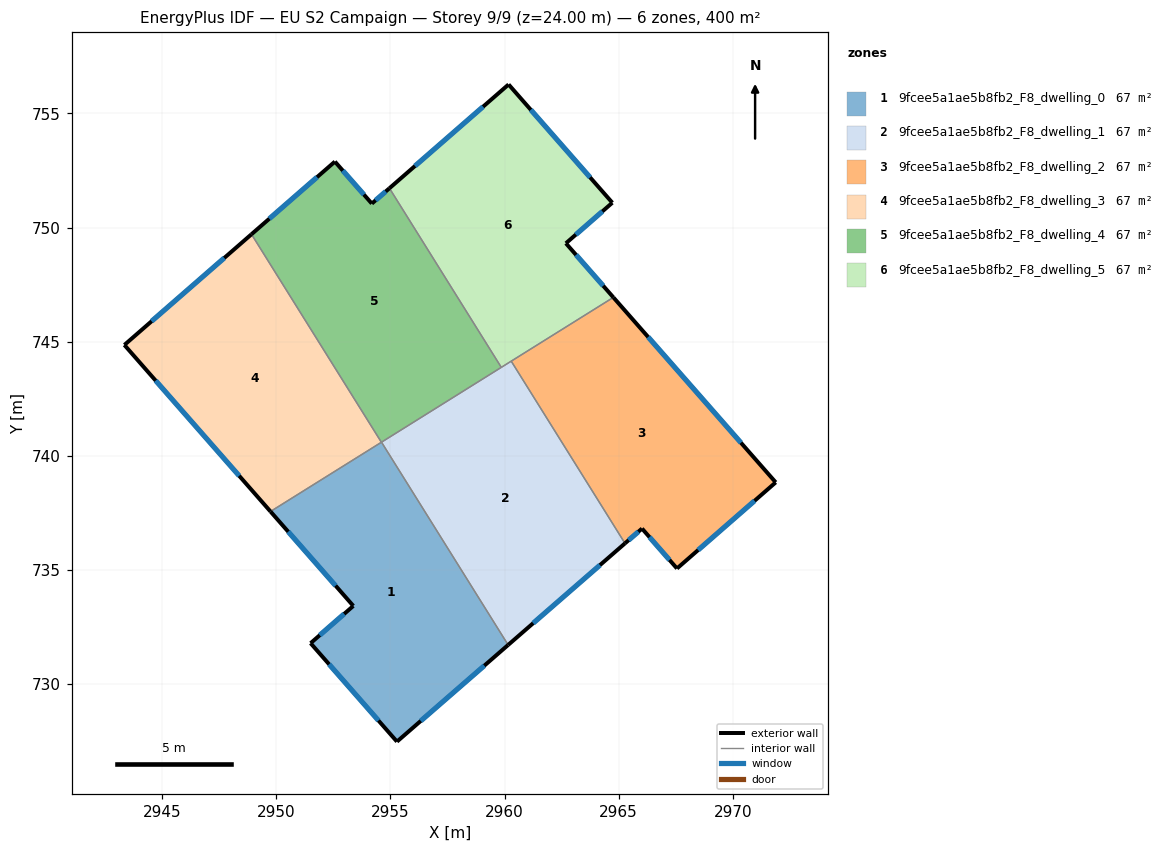
=== STOREY PLAN SPEC (per zone: floor XY polygon, exterior-wall plan segments, windows/doors) ===
zone 1: 9fcee5a1ae5b8fb2_F8_dwelling_0  (66.7 m²)
  floor: (2954.61, 740.59) (2960.16, 731.71) (2955.28, 727.47) (2951.50, 731.78) (2953.37, 733.42) (2949.74, 737.56)
  exterior wall: (2949.74, 737.56) – (2953.37, 733.42)  [5.5 m]
    window: (2950.52, 736.67) – (2952.59, 734.30)  [5.4 m²]
  exterior wall: (2955.28, 727.47) – (2960.16, 731.71)  [6.5 m]
    window: (2956.33, 728.38) – (2959.11, 730.80)  [6.3 m²]
  exterior wall: (2951.50, 731.78) – (2955.28, 727.47)  [5.7 m]
    window: (2952.31, 730.86) – (2954.47, 728.39)  [5.6 m²]
  exterior wall: (2953.37, 733.42) – (2951.50, 731.78)  [2.5 m]
    window: (2952.97, 733.07) – (2951.90, 732.13)  [2.4 m²]
  interior walls: 2
zone 2: 9fcee5a1ae5b8fb2_F8_dwelling_1  (66.7 m²)
  floor: (2960.29, 744.14) (2965.28, 736.16) (2960.16, 731.71) (2954.61, 740.59)
  exterior wall: (2960.16, 731.71) – (2965.28, 736.16)  [6.8 m]
    window: (2961.25, 732.66) – (2964.18, 735.21)  [6.7 m²]
  interior walls: 4
zone 3: 9fcee5a1ae5b8fb2_F8_dwelling_2  (66.7 m²)
  floor: (2964.77, 746.94) (2971.89, 738.83) (2967.56, 735.06) (2966.03, 736.81) (2965.28, 736.16) (2960.29, 744.14)
  exterior wall: (2971.89, 738.83) – (2964.77, 746.94)  [10.8 m]
    window: (2970.36, 740.57) – (2966.29, 745.20)  [10.6 m²]
  exterior wall: (2967.56, 735.06) – (2971.89, 738.83)  [5.7 m]
    window: (2968.48, 735.87) – (2970.96, 738.02)  [5.6 m²]
  exterior wall: (2966.03, 736.81) – (2967.56, 735.06)  [2.3 m]
    window: (2966.35, 736.43) – (2967.23, 735.43)  [2.3 m²]
  exterior wall: (2965.28, 736.16) – (2966.03, 736.81)  [1.0 m]
    window: (2965.44, 736.30) – (2965.87, 736.67)  [1.0 m²]
  interior walls: 2
zone 4: 9fcee5a1ae5b8fb2_F8_dwelling_3  (66.7 m²)
  floor: (2948.91, 749.71) (2954.60, 740.59) (2949.74, 737.56) (2943.34, 744.86)
  exterior wall: (2943.34, 744.86) – (2949.74, 737.56)  [9.7 m]
    window: (2944.71, 743.29) – (2948.37, 739.12)  [9.5 m²]
  exterior wall: (2948.91, 749.71) – (2943.34, 744.86)  [7.4 m]
    window: (2947.72, 748.67) – (2944.53, 745.89)  [7.2 m²]
  interior walls: 2
zone 5: 9fcee5a1ae5b8fb2_F8_dwelling_4  (66.7 m²)
  floor: (2954.96, 751.72) (2959.86, 743.87) (2954.60, 740.59) (2948.91, 749.71) (2952.57, 752.89) (2954.18, 751.05)
  exterior wall: (2952.57, 752.89) – (2948.91, 749.71)  [4.8 m]
    window: (2951.78, 752.21) – (2949.69, 750.39)  [4.8 m²]
  exterior wall: (2954.18, 751.05) – (2952.57, 752.89)  [2.5 m]
    window: (2953.84, 751.45) – (2952.91, 752.50)  [2.4 m²]
  exterior wall: (2954.96, 751.72) – (2954.18, 751.05)  [1.0 m]
    window: (2954.79, 751.58) – (2954.35, 751.20)  [1.0 m²]
  interior walls: 3
zone 6: 9fcee5a1ae5b8fb2_F8_dwelling_5  (66.7 m²)
  floor: (2960.18, 756.27) (2964.72, 751.09) (2962.69, 749.31) (2964.77, 746.94) (2959.86, 743.87) (2954.96, 751.72)
  exterior wall: (2964.77, 746.94) – (2962.69, 749.31)  [3.2 m]
    window: (2964.32, 747.45) – (2963.13, 748.80)  [3.1 m²]
  exterior wall: (2960.18, 756.27) – (2954.96, 751.72)  [6.9 m]
    window: (2959.06, 755.30) – (2956.07, 752.70)  [6.8 m²]
  exterior wall: (2964.72, 751.09) – (2960.18, 756.27)  [6.9 m]
    window: (2963.75, 752.20) – (2961.15, 755.16)  [6.8 m²]
  exterior wall: (2962.69, 749.31) – (2964.72, 751.09)  [2.7 m]
    window: (2963.12, 749.69) – (2964.29, 750.71)  [2.6 m²]
  interior walls: 3

=== DERIVED (storey summary) ===
Building: EU S2 Campaign
Storey: 9 of 9  (floor level z = 24.00 m)
Storey gross floor area: 400.0 m²
Zones on this storey: 6
  - 9fcee5a1ae5b8fb2_F8_dwelling_0: floor 66.7 m²; exterior wall 20.2 m (60.6 m²); 4 window(s) 19.8 m²; WWR 32.7%
  - 9fcee5a1ae5b8fb2_F8_dwelling_1: floor 66.7 m²; exterior wall 6.8 m (20.4 m²); 1 window(s) 6.7 m²; WWR 32.7%
  - 9fcee5a1ae5b8fb2_F8_dwelling_2: floor 66.7 m²; exterior wall 19.8 m (59.5 m²); 4 window(s) 19.5 m²; WWR 32.7%
  - 9fcee5a1ae5b8fb2_F8_dwelling_3: floor 66.7 m²; exterior wall 17.1 m (51.3 m²); 2 window(s) 16.8 m²; WWR 32.7%
  - 9fcee5a1ae5b8fb2_F8_dwelling_4: floor 66.7 m²; exterior wall 8.3 m (25.0 m²); 3 window(s) 8.2 m²; WWR 32.7%
  - 9fcee5a1ae5b8fb2_F8_dwelling_5: floor 66.7 m²; exterior wall 19.7 m (59.0 m²); 4 window(s) 19.3 m²; WWR 32.7%
Zone adjacency (shared interzone walls):
  - 9fcee5a1ae5b8fb2_F8_dwelling_0 ↔ 9fcee5a1ae5b8fb2_F8_dwelling_1
  - 9fcee5a1ae5b8fb2_F8_dwelling_0 ↔ 9fcee5a1ae5b8fb2_F8_dwelling_3
  - 9fcee5a1ae5b8fb2_F8_dwelling_1 ↔ 9fcee5a1ae5b8fb2_F8_dwelling_2
  - 9fcee5a1ae5b8fb2_F8_dwelling_1 ↔ 9fcee5a1ae5b8fb2_F8_dwelling_4
  - 9fcee5a1ae5b8fb2_F8_dwelling_1 ↔ 9fcee5a1ae5b8fb2_F8_dwelling_5
  - 9fcee5a1ae5b8fb2_F8_dwelling_2 ↔ 9fcee5a1ae5b8fb2_F8_dwelling_5
  - 9fcee5a1ae5b8fb2_F8_dwelling_3 ↔ 9fcee5a1ae5b8fb2_F8_dwelling_4
  - 9fcee5a1ae5b8fb2_F8_dwelling_4 ↔ 9fcee5a1ae5b8fb2_F8_dwelling_5